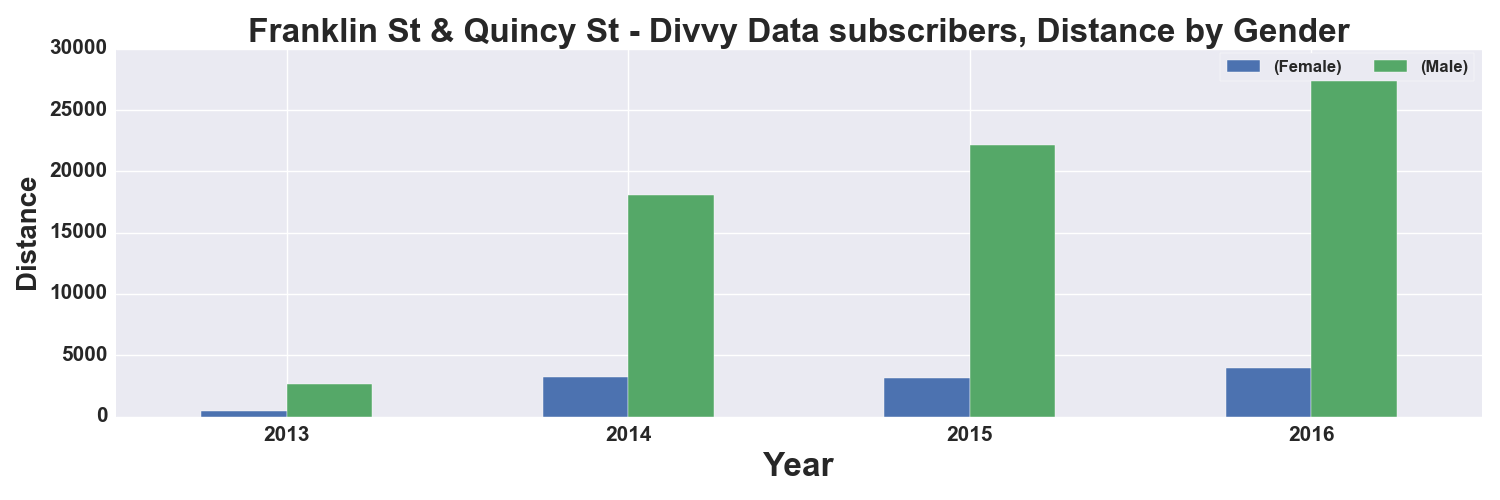

The table this chart was drawn from, first rows:
, START TIME YEAR, DISTANCE_Miles, DISTANCE_Miles
GENDER, , Female, Male
0, 2013, 463.0, 2672
1, 2014, 3197, 18082
2, 2015, 3141, 22176
3, 2016, 3993, 27775
